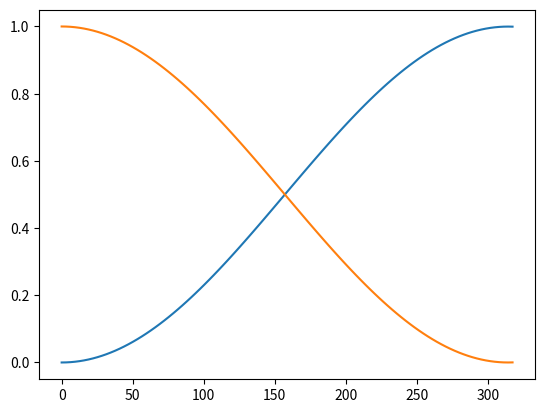

This chart was generated by the following Python code: (Note: this script raises an exception after producing the figure.)
import cmath
import numpy as np
from scipy.integrate import complex_ode
from scipy.integrate import ode
import matplotlib.pyplot as plt


def totalIntegrate(eps,alpha, beta,v0=1,E=1,psi0=[0,1],t0=0):
  
  delta= lambda t:-2/eps*v0*np.sin(eps*t)
  u = lambda t : v0*np.sin(eps*t)
  omega = lambda t: u(t)*cmath.exp(-1j*(2*E*t+delta(t)))
  g = lambda t,psi : [-1j*(alpha*E*psi[0]+omega(t)*psi[1]),-1j*(-alpha*E*psi[1]+omega(t).conjugate()*psi[0])]

  tmax = np.pi/eps
  dt=np.pi/(eps*100)
  tlist=[]
  mod0list=[]
  mod1list=[]
  r = complex_ode(g)
  r.set_initial_value(psi0, t0)
  mod0list.append(psi0[0])
  mod1list.append(psi0[1])
  tlist.append(t0)
  while r.successful() and r.t<tmax:
    tlist.append(r.t+dt)
    temp=r.integrate(r.t+dt)
    mod0list.append(temp[0])
    mod1list.append(temp[1])
  return(tlist,mod0list,mod1list)


def affiche(tlist,mod0list,mod1list,tournante=False):
  if (not tournante):
    temp0=[abs(mod0list[i])**2 for i in range(len(mod0list))]
    temp1=[abs(mod1list[i])**2 for i in range(len(mod1list))]
  else:
    temp0=[]
    temp1=[]
    for i in range(len(mod1list)):
      tcoeff=coeff(tlist[i],[mod0list[i],mod1list[i]])
      temp0.append(abs(tcoeff[0])**2)
      temp1.append(abs(tcoeff[1])**2)
  plt.plot(tlist,temp0)
  plt.plot(tlist,temp1)
  plt.show()


t,t0,t1=totalIntegrate(0.01,1,1)
affiche(t,t0,t1)

t,t0,t1=totalIntegrate(0.01,1,1)
affiche(t,t0,t1,tournante=True)

t,t0,t1=totalIntegrate(0.5,1,1)
affiche(t,t0,t1,tournante=True)


alphalist=[i/20 for i in range(-60,60)]

probalpha=[]

for alpha in alphalist:
  t,t0,t1=totalIntegrate(0.01,alpha,1)
  probalpha.append(abs(t0[-1])**2)

plt.plot(alphalist,probalpha)

plt.show()


epsilon=[(i+1)/100 for i in range(100)]

probaeps=[]
puissance=[]

for eps in epsilon:

  t,t0,t1=totalIntegrate(eps,0.5,1)
  probaeps.append(abs(t1[-1]))
  puissance.append(eps/2)
  



plt.plot(epsilon,probaeps)
plt.plot(epsilon,puissance)
plt.show()


epsilon=[(i+1)/100 for i in range(100)]

probaeps=[]
puissance=[]

for eps in epsilon:

  t,t0,t1=totalIntegrate(eps,0.25,1)
  probaeps.append(abs(t1[-1]))
  puissance.append(eps/2)
  



plt.plot(epsilon,probaeps)
plt.plot(epsilon,puissance)
plt.show()

epsilon=[(i+1)/100 for i in range(100)]

probaeps=[]
puissance=[]

for eps in epsilon:

  t,t0,t1=totalIntegrate(eps,0.75,1)
  probaeps.append(abs(t1[-1]))
  puissance.append(eps/2)
  



plt.plot(epsilon,probaeps)
plt.plot(epsilon,puissance)
plt.show()


epsilon=[(i+1)/100 for i in range(100)]

probaeps=[]
puissance=[]

for eps in epsilon:

  t,t0,t1=totalIntegrate(eps,1.25,1)
  probaeps.append(abs(t1[-1]))
  puissance.append(eps/2)
  



plt.plot(epsilon,probaeps)
plt.plot(epsilon,puissance)
plt.show()

epsilon=[(i+1)/100 for i in range(100)]

probaeps=[]
puissance=[]

for eps in epsilon:

  t,t0,t1=totalIntegrate(eps,1.5,1)
  probaeps.append(abs(t1[-1]))
  puissance.append(eps/2)
  



plt.plot(epsilon,probaeps)
plt.plot(epsilon,puissance)
plt.show()

epsilon=[(i+1)/100 for i in range(100)]

probaeps=[]
puissance=[]

for eps in epsilon:

  t,t0,t1=totalIntegrate(eps,1.1,1)
  probaeps.append(abs(t1[-1]))
  puissance.append(eps/2)
  



plt.plot(epsilon,probaeps)
plt.plot(epsilon,puissance)
plt.show()

epsilon=[(i+1)/100 for i in range(100)]

probaeps=[]
puissance=[]

for eps in epsilon:

  t,t0,t1=totalIntegrate(eps,0.9,1)
  probaeps.append(abs(t1[-1]))
  puissance.append(eps/2)
  



plt.plot(epsilon,probaeps)
plt.plot(epsilon,puissance)
plt.show()



import numpy as np

def totalIntegrateRWA(eps,alpha, beta,v0=1,E=1,psi0=[0,1],t0=0,tmaximum=None):
   
  delta= lambda t:-2/eps*v0*np.sin(eps*t)
  u = lambda t : v0*np.sin(eps*t)
  omega = lambda t: u(t)*1/2*np.cos((2*E*t+delta(t)))
  g = lambda t,psi : [-1j*(alpha*E*psi[0]+omega(t)*psi[1]),-1j*(-alpha*E*psi[1]+omega(t)*psi[0])]
  tmax = np.pi/eps
  if (not(tmaximum==None)):
    tmax=tmaximum
  dt=np.pi/(eps*10000)
  tlist=[]
  mod0list=[]
  mod1list=[]
  r = complex_ode(g).set_integrator('vode')
  r.set_initial_value(psi0, t0)
  mod0list.append(psi0[0])
  mod1list.append(psi0[1])
  tlist.append(t0)
  while r.successful() and r.t<tmax:
    tlist.append(r.t+dt)
    temp=r.integrate(r.t+dt)
    mod0list.append(temp[0])
    mod1list.append(temp[1])
  return(tlist,mod0list,mod1list)

t,t0,t1=totalIntegrateRWA(0.01,1.4,1)
affiche(t,t0,t1)



from re import escape


def totalIntegrate3D(eps,psi0=[1,0,0],t0=0,E1=-1,E2=0,E3=1):
  a=np.sqrt(2)+1
  v=lambda t : eps*t if (t<a/eps) else a*np.cos(eps*(t-a/eps)) if (t<(a+np.pi/2)/eps) else 0
  u= lambda t : 0 if (t<a/eps) else a*np.sin(eps*(t-a/eps)) if (t<(a+np.pi/2)/eps) else a*(1-eps*(t-(a+np.pi/2)/eps))

  hamilton3D = lambda t,psi : [-1j*(E1*psi[0]+u(t)*psi[1]),-1j*(E2*psi[1]+u(t)*psi[0]+v(t)*psi[2]),-1j*(E3*psi[2]+ v(t)*psi[1])]
  tmax = (a+np.pi/2)/eps
  dt=np.pi/(eps*200000)
  tlist=[]
  mod0list=[]
  mod1list=[]
  mod2list=[]
  r = complex_ode(hamilton3D)
  r.set_initial_value(psi0, t0)
  mod0list.append(psi0[0])
  mod1list.append(psi0[1])
  mod2list.append(psi0[2])
  tlist.append(t0)
  while r.successful() and r.t<tmax:
    tlist.append(r.t+dt)
    temp=r.integrate(r.t+dt)
    mod0list.append(temp[0])
    mod1list.append(temp[1])
    mod2list.append(temp[2])
  return(tlist,mod0list,mod1list,mod2list)


def affiche3D(tlist,mod0list,mod1list,mod2list):
    temp0=[abs(mod0list[i])**2 for i in range(len(mod0list))]
    temp1=[abs(mod1list[i])**2 for i in range(len(mod1list))]
    temp2=[abs(mod2list[i])**2 for i in range(len(mod2list))]
    plt.plot(tlist,temp0)
    plt.plot(tlist,temp1)
    plt.plot(tlist,temp2)
    plt.show()

#t,t0,t1,t2=totalIntegrate3D(0.05)

#affiche3D(t,t0,t1,t2)


def afficheproba3D(epsmin,epsmax):
  epslist=[epsmin+i*epsmax/100 for i in range(100)]
  probaeps=[]
  for eps in epslist:
    t,t0,t1,t2=totalIntegrate3D(eps)
    probaeps.append(1-abs(t2[-1]))
  plt.plot(epslist,probaeps)
  plt.show()

#afficheproba3D(0.005,0.1)

epsmin,epsmax=0.005,0.1
epslist=[epsmin+i*epsmax/100 for i in range(100)]
logprobaeps=[]
logeps=[]
for eps in epslist:
  t,t0,t1,t2=totalIntegrate3D(eps)
  logprobaeps.append(np.log(1-abs(t2[-1])))
  logeps.append(np.log(eps))
x=np.array(logeps)
y=np.array(logprobaeps)
k, d = np.polyfit(x, y, 1)
print(k)




import numpy as np
def totalIntegrate3D_modified(epsMod,r=0.1,eps=0.001,psi0=[1,0,0],t0=0,E1=-1,E2=0,E3=1):
  a=np.sqrt(2)
  u= lambda t : r*eps*t if (t<1/eps) else r*(1-np.sin(epsMod*(t-1/eps))) if (t<1/eps+np.pi/epsMod) else (a+1-r)*eps*(t-(1/eps+np.pi/epsMod))+r if (t<2/eps+np.pi/epsMod) else (a+1)*(1-eps*(t-(2/eps+np.pi/epsMod)))
  v=lambda t : (a-r)*eps*t if (t<1/eps) else a-r*np.cos(epsMod*(t-1/eps)) if (t<1/eps+np.pi/epsMod) else (a+r)*(1-eps*(t-(1/eps+np.pi/epsMod))) if (t<2/eps+np.pi/epsMod) else 0

  hamilton3D = lambda t,psi : [-1j*(E1*psi[0]+u(t)*psi[1]),-1j*(E2*psi[1]+u(t)*psi[0]+v(t)*psi[2]),-1j*(E3*psi[2]+ v(t)*psi[1])]
  tmax = 3/eps+np.pi/epsMod
  dt=np.pi/(eps*1000)
  tlist=[]
  mod0list=[]
  mod1list=[]
  mod2list=[]
  sol = complex_ode(hamilton3D)
  sol.set_initial_value(psi0, t0)
  mod0list.append(psi0[0])
  mod1list.append(psi0[1])
  mod2list.append(psi0[2])
  tlist.append(t0)
  while sol.successful() and sol.t<tmax:
    tlist.append(sol.t+dt)
    temp=sol.integrate(sol.t+dt)
    mod0list.append(temp[0])
    mod1list.append(temp[1])
    mod2list.append(temp[2])
  return(tlist,mod0list,mod1list,mod2list)


t,t0,t1,t2=totalIntegrate3D_modified(0.001)

affiche3D(t,t0,t1,t2)

t,t0,t1,t2=totalIntegrate3D_modified(0.01)

affiche3D(t,t0,t1,t2)


def afficheproba3D_modified(epsmin,epsmax):
  epslist=[epsmin+i*epsmax/50 for i in range(50)]
  probaeps=[]
  for eps in epslist:
    t,t0,t1,t2=totalIntegrate3D_modified(eps)
    probaeps.append(1-abs(t2[-1]))
  plt.plot(epslist,probaeps)
  plt.show()

afficheproba3D_modified(0.01,0.1)
afficheproba3D_modified(0.001,0.1)

a=np.sqrt(2)
epsMod=0.1
eps=0.1
r=0.1
tmax = 3/eps+np.pi/epsMod
u= lambda t : r*eps*t if (t<1/eps) else r*(1-np.sin(epsMod*(t-1/eps))) if (t<1/eps+np.pi/epsMod) else (a+1-r)*eps*(t-(1/eps+np.pi/epsMod))+r if (t<2/eps+np.pi/epsMod) else (a+1)*(1-eps*(t-(2/eps+np.pi/epsMod)))
v=lambda t : (a-r)*eps*t if (t<1/eps) else a-r*np.cos(epsMod*(t-1/eps)) if (t<1/eps+np.pi/epsMod) else (a+r)*(1-eps*(t-(1/eps+np.pi/epsMod))) if (t<2/eps+np.pi/epsMod) else 0

tlist=[tmax*i/200 for i in range(201)]

ulist,vlist=[u(t) for t in tlist],[v(t) for t in tlist]

plt.plot(ulist,vlist)
plt.show()



import matplotlib.pyplot as plt
import numpy as np
from scipy.integrate import complex_ode
eps=0.1
v0=1
phi0=[0,1]
t0=0

def v(t):
  return -v0*np.cos(eps*t)

def u(t):
  return v0*np.sin(eps*t)

def dot(vec1,vec2):
  n=min(len(vec1),len(vec2))
  res=0
  for i in range(n):
    res+=vec1[i].conjugate()*vec2[i]
  return res


def norme2(vec1):
  
  return np.sqrt(dot(vec1,vec1))

def coeffbase(vec,base):
  res=[dot(vec,base[i]) for i in range(len(base))]
  return res

def base(u,v):
  ##Retourne la base de ((-v,u)(u,v))
  if(u==0):
    return [[0,1],[1,0]]
  else:
    vecplus=[-(v+v0)/u,1]
    norme=norme2(vecplus)
    vecplus=[-(v+v0)/(u*norme),1/norme]
    vecmoins=[-(v-v0)/u,1]
    norme=norme2(vecmoins)
    vecmoins=[-(v-v0)/(u*norme),1/norme]
    return[vecplus,vecmoins]


#def f(t,y):
  #return([1j*v(t)*y[0]-1j*u(t)*y[1],-1j*v(t)*y[1]-1j*u(t)*y[0]])

def f(t,y):
  return([1j*v(t)*y[0]-1j*u(t)*y[1],-1j*v(t)*y[1]-1j*u(t)*y[0]])

def coeff(t,y):
  return(coeffbase(y,base(u(t),v(t))))

epsilon=[(i+1)/100 for i in range(400)]

probaeps=[]
puissance=[]

for eps in epsilon:

  r = complex_ode(f)
  r.set_initial_value(phi0, t0)
  t1 = np.pi/eps
  dt=np.pi/(eps*100)
  tlist=[]
  veclist=[]
  mod0list=[]
  mod1list=[]
  tlist.append(0)
  veclist.append(phi0)

  while(r.successful() and r.t < t1):
    tlist.append(r.t+dt)
    temp=r.integrate(r.t+dt)
    veclist.append(temp)
    mod0list.append(abs(temp[0]))
    mod1list.append(abs(temp[1]))
  probaeps.append(mod1list[-1])
  puissance.append(eps/(2*v0))
  



plt.plot(epsilon,probaeps)
plt.plot(epsilon,puissance)
plt.show()

epsilon=[(i+1)/100 for i in range(100)]

probaeps=[]
puissance=[]

for eps in epsilon:

  r = complex_ode(f)
  r.set_initial_value(phi0, t0)
  t1 = np.pi/eps
  dt=np.pi/(eps*20000)
  tlist=[]
  veclist=[]
  mod0list=[]
  mod1list=[]
  tlist.append(0)
  veclist.append(phi0)

  while(r.successful() and r.t < t1):
    tlist.append(r.t+dt)
    temp=r.integrate(r.t+dt)
    veclist.append(temp)
    mod0list.append(abs(temp[0]))
    mod1list.append(abs(temp[1]))

  probaeps.append(mod1list[-1])
  puissance.append(eps/(2*v0))
  



plt.plot(epsilon,probaeps)
plt.plot(epsilon,puissance)
plt.show()

eps=0.05
r = complex_ode(f)
r.set_initial_value(phi0, t0)
t1 = np.pi/eps
dt=np.pi/(eps*200)
tlist=[]
veclist=[]
mod0list=[]
mod1list=[]
tlist.append(0)
veclist.append(phi0)

while(r.successful() and r.t < t1):
  tlist.append(r.t+dt)
  temp=r.integrate(r.t+dt)
  veclist.append(temp)
  mod0list.append(abs(temp[0]))
  mod1list.append(abs(temp[1]))

temp0=[]
temp1=[]
for i in range(len(tlist)):
  tcoeff=coeff(tlist[i],veclist[i])
  temp0.append(abs(tcoeff[0])**2)
  temp1.append(abs(tcoeff[1])**2)
plt.plot(tlist,temp0)
plt.plot(tlist,temp1)
plt.show()
eps=0.1
r = complex_ode(f)
r.set_initial_value(phi0, t0)
t1 = np.pi/eps
dt=np.pi/(eps*200)
tlist=[]
veclist=[]
mod0list=[]
mod1list=[]
tlist.append(0)
veclist.append(phi0)

while(r.successful() and r.t < t1):
  tlist.append(r.t+dt)
  temp=r.integrate(r.t+dt)
  veclist.append(temp)
  mod0list.append(abs(temp[0]))
  mod1list.append(abs(temp[1]))

temp0=[]
temp1=[]
for i in range(len(tlist)):
  tcoeff=coeff(tlist[i],veclist[i])
  temp0.append(abs(tcoeff[0])**2)
  temp1.append(abs(tcoeff[1])**2)
plt.plot(tlist,temp0)
plt.plot(tlist,temp1)
plt.show()
eps=0.75
r = complex_ode(f)
r.set_initial_value(phi0, t0)
t1 = np.pi/eps
dt=np.pi/(eps*200)
tlist=[]
veclist=[]
mod0list=[]
mod1list=[]
tlist.append(0)
veclist.append(phi0)

while(r.successful() and r.t < t1):
  tlist.append(r.t+dt)
  temp=r.integrate(r.t+dt)
  veclist.append(temp)
  mod0list.append(abs(temp[0]))
  mod1list.append(abs(temp[1]))

temp0=[]
temp1=[]
for i in range(len(tlist)):
  tcoeff=coeff(tlist[i],veclist[i])
  temp0.append(abs(tcoeff[0])**2)
  temp1.append(abs(tcoeff[1])**2)
plt.plot(tlist,temp0)
plt.plot(tlist,temp1)
plt.show()
